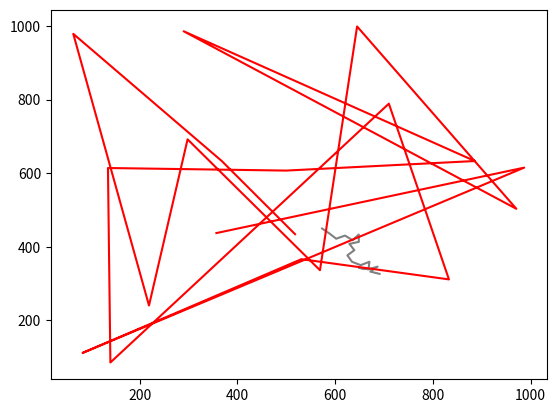

Python code for this plot:
import numpy as np 
import matplotlib.pyplot as plt 

xb = np.random.randint(0,1000)
yb = np.random.randint(0,1000)
xf = np.random.randint(0,1000)
yf = np.random.randint(0,1000)

fcx = []
fcy = []
bcx = []
bcy = []

fcx.append(xf)
fcy.append(yf)
bcx.append(xb)
bcy.append(yb)

v = 20
t = 0
caught = False
while True:
    d = np.sqrt((xf-xb)**2+(yf-yb)**2)
    if(d<=100):
        caught = True
        break
    elif(d>900):
        caught = False
        #break
    
    xf += v*(xb-xf)/d
    yf += v*(yb-yf)/d

    fcx.append(xf)
    fcy.append(yf)

    xb = np.random.randint(0,1000)
    yb = np.random.randint(0,1000)

    bcx.append(xb)
    bcy.append(yb)
    t+=1

print("at time",t)
print("the bomber is caught",caught)

plt.subplot(1,1,1)
plt.plot(fcx,fcy,'gray')
plt.plot(bcx,bcy,'red')
plt.show()